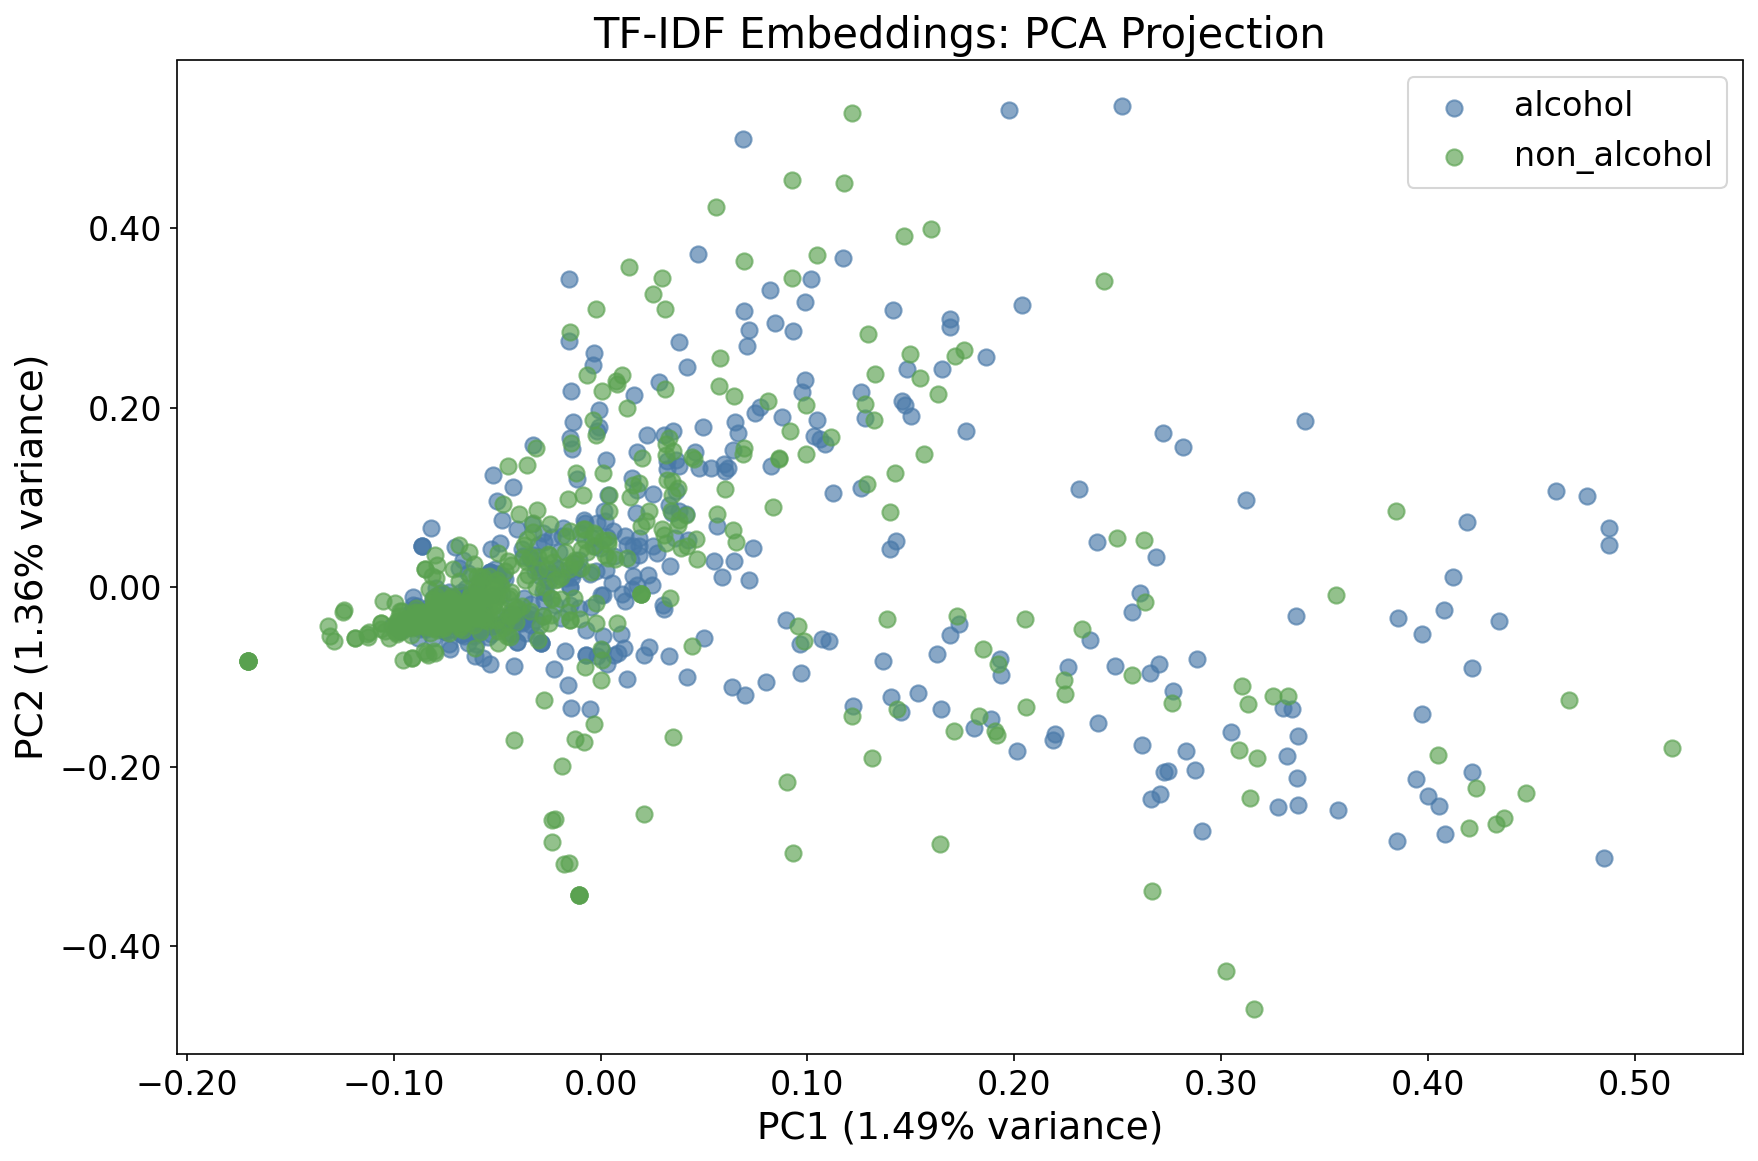

The data file committed next to this chart (first rows):
embedding_row, file_name, image_path, label, extracted_text, has_text, pc1, pc2
0, 0000a.jpg, images/alcohol/0000a.jpg, alcohol, Donlmisslimitededitionnighilifebourbonev…, True, 0.05314, 0.1331
1, 0001a.jpg, images/alcohol/0001a.jpg, alcohol, chAnpa 013, True, -0.05468, -0.05541
2, 0003a.jpg, images/alcohol/0003a.jpg, alcohol, Dont Ims9 0ob now Te3TEJEE3Z7E pemim, True, -0.04746, -0.007834
3, 0004a.jpg, images/alcohol/0004a.jpg, alcohol, QHAMAVAWAX 'DMAV aed, True, -0.07475, -0.02571
4, 0005a.jpg, images/alcohol/0005a.jpg, alcohol, Douftmisslimited editionlited editiom po…, True, 0.1691, 0.2996
5, 0006a.jpg, images/alcohol/0006a.jpg, alcohol, Tevent nSenve budwelser-favoR;, True, -0.02603, 0.007997
6, 0007a.jpg, images/alcohol/0007a.jpg, alcohol, Try taste lager, True, -0.01471, -0.01955
7, 0008a.jpg, images/alcohol/0008a.jpg, alcohol, ont miss taste specal event port, True, 0.04741, 0.1325
8, 0009a.jpg, images/alcohol/0009a.jpg, alcohol, Get eadyfor smoothwhbhoypaty, True, -0.01385, 0.1541
9, 0010a.jpg, images/alcohol/0010a.jpg, alcohol, Don t miss LRZD HUW chArnaCaE gheck, True, 0.107, -0.05743
10, 0011a.jpg, images/alcohol/0011a.jpg, alcohol, miss party Don't partytequila, True, 0.01865, 0.03609
11, 0012a.jpg, images/alcohol/0012a.jpg, alcohol, MMPORTED RUM, True, 0.0321, 0.132
12, 0013a.jpg, images/alcohol/0013a.jpg, alcohol, nip KTT elilfrlein 9jz6} =, True, -0.08645, -0.03223
13, 0015a.jpg, images/alcohol/0015a.jpg, alcohol, jack daniels nightlife, True, -0.06319, -0.01557
14, 0016a.jpg, images/alcohol/0016a.jpg, alcohol, premlum chardonnay, True, 0.03062, -0.02404
15, 0017a.jpg, images/alcohol/0017a.jpg, alcohol, or Get Teady Kulen checke run Soeli, True, 0.1399, 0.04319
16, 0018a.jpg, images/alcohol/0018a.jpg, alcohol, @Tan event imported lager premium Try, True, 0.1502, 0.1914
17, 0019a.jpg, images/alcohol/0019a.jpg, alcohol, Iag3r/ special bar Try, True, 0.03626, 0.1423
18, 0020a.jpg, images/alcohol/0020a.jpg, alcohol, Don't miss event Whiskey check, True, 0.2567, -0.02749
19, 0021a.jpg, images/alcohol/0021a.jpg, alcohol, gni, True, -0.08261, -0.04021
20, 0022a.jpg, images/alcohol/0022a.jpg, alcohol, {Get ready for event limited edition gin, True, 0.2523, 0.5368
21, 0023a.jpg, images/alcohol/0023a.jpg, alcohol, mportey jaCk @NDL TRUSI Vaniels nichthz …, True, -0.02165, 0.022
22, 0024a.jpg, images/alcohol/0024a.jpg, alcohol, 2remnsb sbelwovbl} eiesJVl, True, -0.08722, -0.03673
23, 0025a.jpg, images/alcohol/0025a.jpg, alcohol, Axbov, True, -0.09682, -0.04826
25, 0027a.jpg, images/alcohol/0027a.jpg, alcohol, T99d FIod 9Tolqx9 IfI9II 22If, True, -0.09218, -0.04167
26, 0028a.jpg, images/alcohol/0028a.jpg, alcohol, @iMiJt9O9 hoitiog, True, -0.03174, 0.01811
27, 0029a.jpg, images/alcohol/0029a.jpg, alcohol, nig VIT JQvsJ, True, -0.09497, -0.03639
28, 0030a.jpg, images/alcohol/0030a.jpg, alcohol, Get ready for event party jack daniels, True, 0.09288, 0.2858
29, 0031a.jpg, images/alcohol/0031a.jpg, alcohol, Get re~ y for premlunKypp tioz#, True, -0.000898, 0.1972
31, 0033a.jpg, images/alcohol/0033a.jpg, alcohol, [xhllhaus-Faz Lirmatslotz Hbe sDL Keneoo…, True, -0.008019, 0.07522
32, 0034a.jpg, images/alcohol/0034a.jpg, alcohol, epecht done misg emirott Imported, True, 0.04576, 0.151
33, 0035a.jpg, images/alcohol/0035a.jpg, alcohol, Get rcady for premium check chardonnay i…, True, 0.3408, 0.1858
34, 0036a.jpg, images/alcohol/0036a.jpg, alcohol, ck flaver Teme edition our3g Che, True, 0.1429, 0.05133
35, 0037a.jpg, images/alcohol/0037a.jpg, alcohol, 33 Stan Carc Re7unt budugiSer Caetro, True, -0.05783, -0.01482
36, 0039a.jpg, images/alcohol/0039a.jpg, alcohol, Toshiki Matsuya Nike Junidr Tour vsta Na…, True, -0.07827, -0.007203
37, 0040a.jpg, images/alcohol/0040a.jpg, alcohol, Dont Mss hightlfe absolut bREw, True, -0.01379, 0.01184
38, 0041a.jpg, images/alcohol/0041a.jpg, alcohol, WOkN" MXsw HiuMoL, True, -0.08718, -0.03104
39, 0042a.jpg, images/alcohol/0042a.jpg, alcohol, Sw, True, -0.09195, -0.04291
40, 0043a.jpg, images/alcohol/0043a.jpg, alcohol, Uyexple preuiumbacardi, True, -0.06193, -0.03444
41, 0044a.jpg, images/alcohol/0044a.jpg, alcohol, Try reserve johuhiel Inlted edhtion walk…, True, 0.01837, 0.05507
42, 0045a.jpg, images/alcohol/0045a.jpg, alcohol, Na 3m vhdq vonno bworb, True, -0.08682, -0.04063
43, 0046a.jpg, images/alcohol/0046a.jpg, alcohol, 2lsinsb, True, -0.08614, -0.03904
44, 0047a.jpg, images/alcohol/0047a.jpg, alcohol, Trynightlife W hiskey brew, True, -0.05307, 0.04254
45, 0048a.jpg, images/alcohol/0048a.jpg, alcohol, 6Hbov 91olgxo(tuegtuosbed), True, -0.09467, -0.04355
46, 0049a.jpg, images/alcohol/0049a.jpg, alcohol, cocktail, True, -0.06591, -0.0541
47, 0050a.jpg, images/alcohol/0050a.jpg, alcohol, Try Ispecial absolut discount, True, 0.03638, 0.1072
48, 0052a.jpg, images/alcohol/0052a.jpg, alcohol, bourBoN : snooTh, True, -0.06767, -0.005197
49, 0054a.jpg, images/alcohol/0054a.jpg, alcohol, h eine k en, True, -0.08864, -0.02111
50, 0055a.jpg, images/alcohol/0055a.jpg, alcohol, Tyerklrn, True, -0.07947, -0.03741
51, 0056a.jpg, images/alcohol/0056a.jpg, alcohol, Tosd AoMh, True, -0.08783, -0.03908
53, 0058a.jpg, images/alcohol/0058a.jpg, alcohol, Check lout specialbudweiser special, True, 0.2687, 0.03397
54, 0059a.jpg, images/alcohol/0059a.jpg, alcohol, xognl Joq, True, -0.08956, -0.04297
55, 0060a.jpg, images/alcohol/0060a.jpg, alcohol, ready fat ? Gei {55 CoOps euicion limite…, True, 0.0986, 0.3182
56, 0061a.jpg, images/alcohol/0061a.jpg, alcohol, Fe grab (pOrt UT af] Now, True, -0.04163, -0.03374
57, 0062a.jpg, images/alcohol/0062a.jpg, alcohol, JIAjslooo awiges1 Ilblsd? Lezina efinoq, True, -0.09132, -0.03519
58, 0063a.jpg, images/alcohol/0063a.jpg, alcohol, fol pOrt nighulife [ 'party[ Get ready, True, -0.003187, 0.2615
59, 0064a.jpg, images/alcohol/0064a.jpg, alcohol, Get re On Shecial offer wine imporied ar…, True, 0.06026, 0.1296
60, 0065a.jpg, images/alcohol/0065a.jpg, alcohol, ouinne =, True, -0.05306, -0.05183
61, 0066a.jpg, images/alcohol/0066a.jpg, alcohol, 0y Jom} celebrad readyfor smooth, True, 0.03194, 0.1411
62, 0067a.jpg, images/alcohol/0067a.jpg, alcohol, ab Try Special, True, 0.03041, 0.1697
... 1,014 more rows
